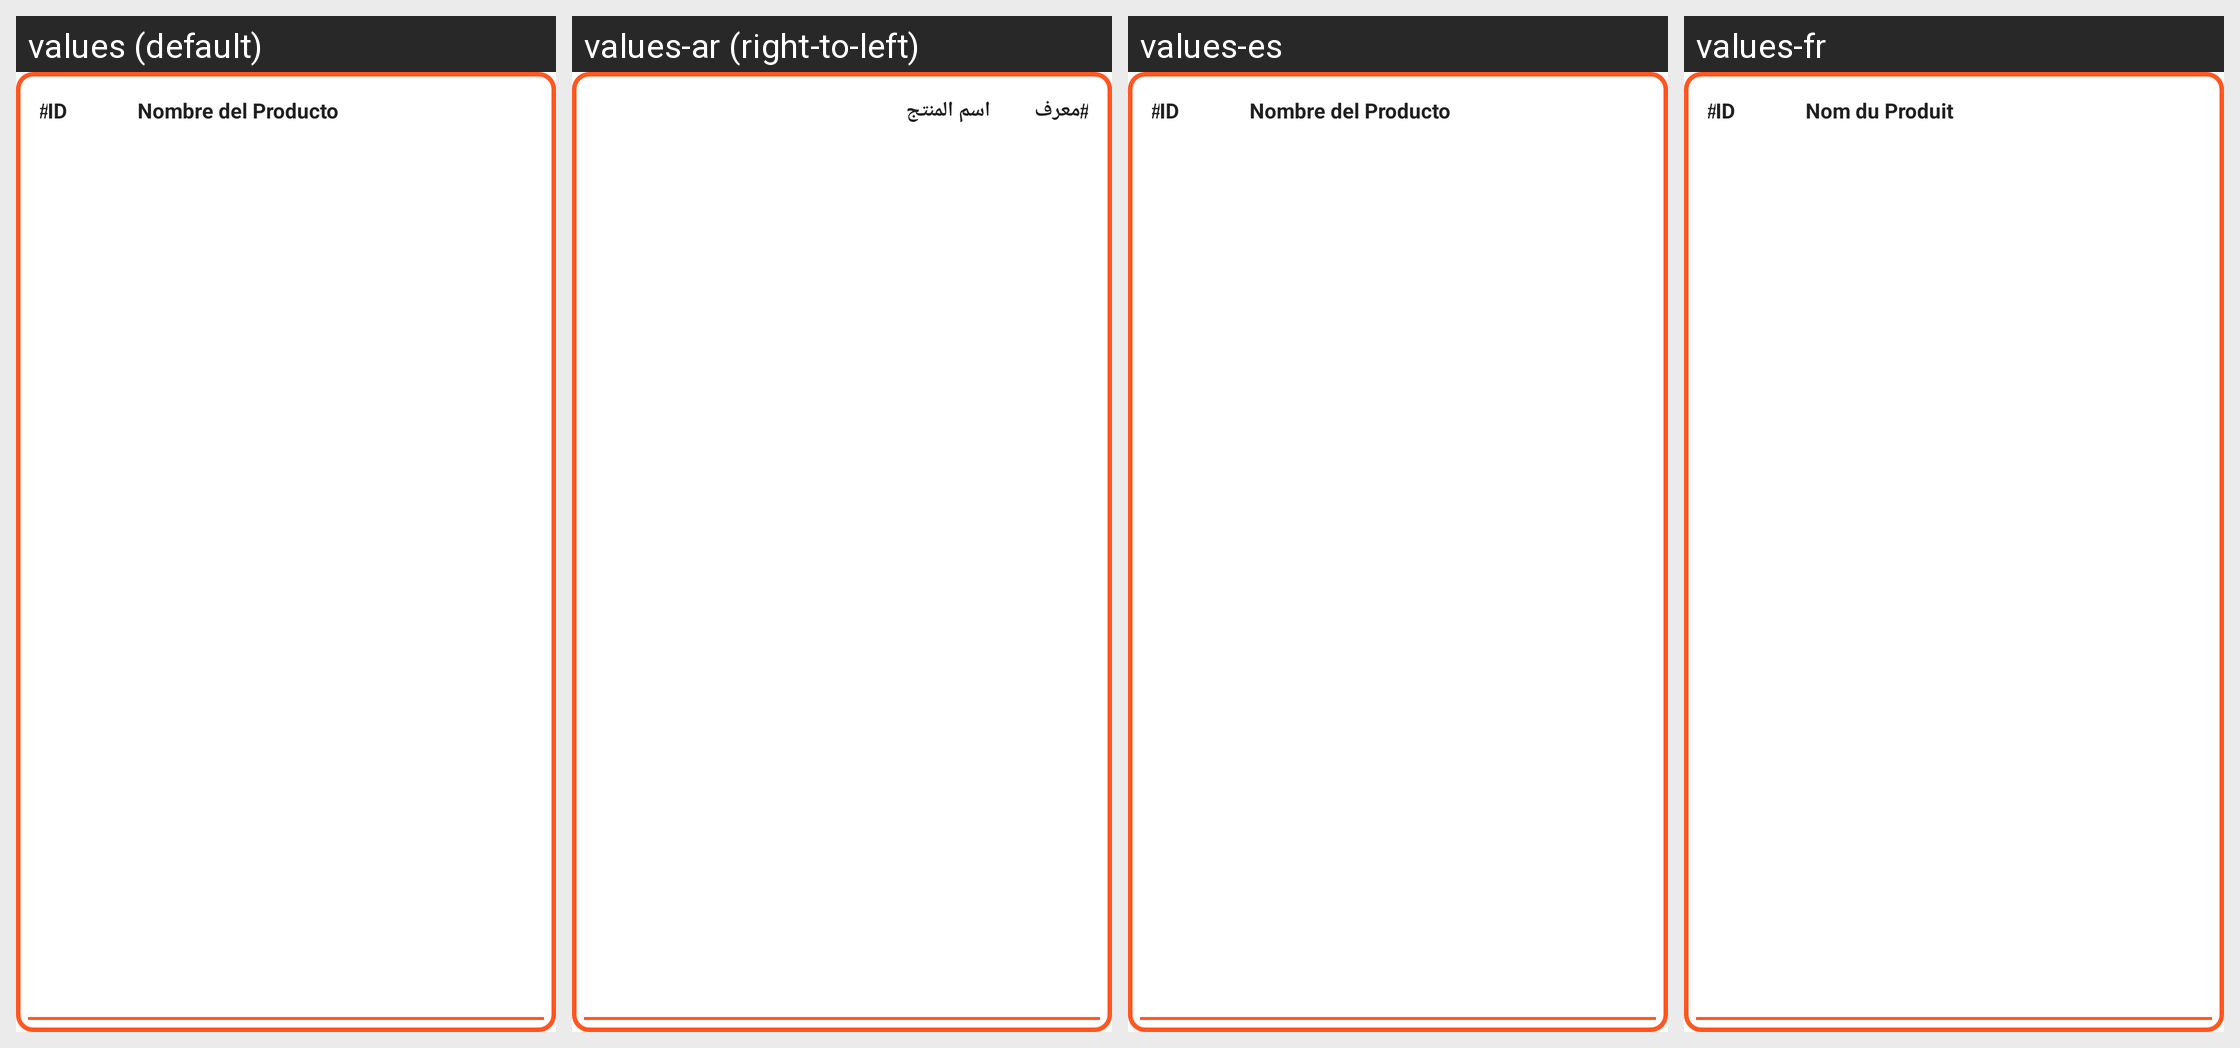

Strings drawn on this Android screen and how each of the app's shown locales translates them:
Android screen res/layout/product_card.xml rendered under 4 locales, left to right: values (default), values-ar (right-to-left), values-es, values-fr. Device: Nexus 5 (rendered at 1080×1920; each locale shown at half size, 540×960, under a caption strip naming it); theme Base.Theme.RetailStock.
Strings drawn on this screen, with the default value and each locale's value (text and hints the layout hard-codes, and strings that could not be matched under every locale, appear in the picture but are not listed):

hash
  values: #
  values-ar: #
  values-es: #
  values-fr: #

id
  values: ID
  values-ar: معرف
  values-es: ID
  values-fr: ID

product_name
  values: Nombre del Producto
  values-ar: اسم المنتج
  values-es: Nombre del Producto
  values-fr: Nom du Produit
